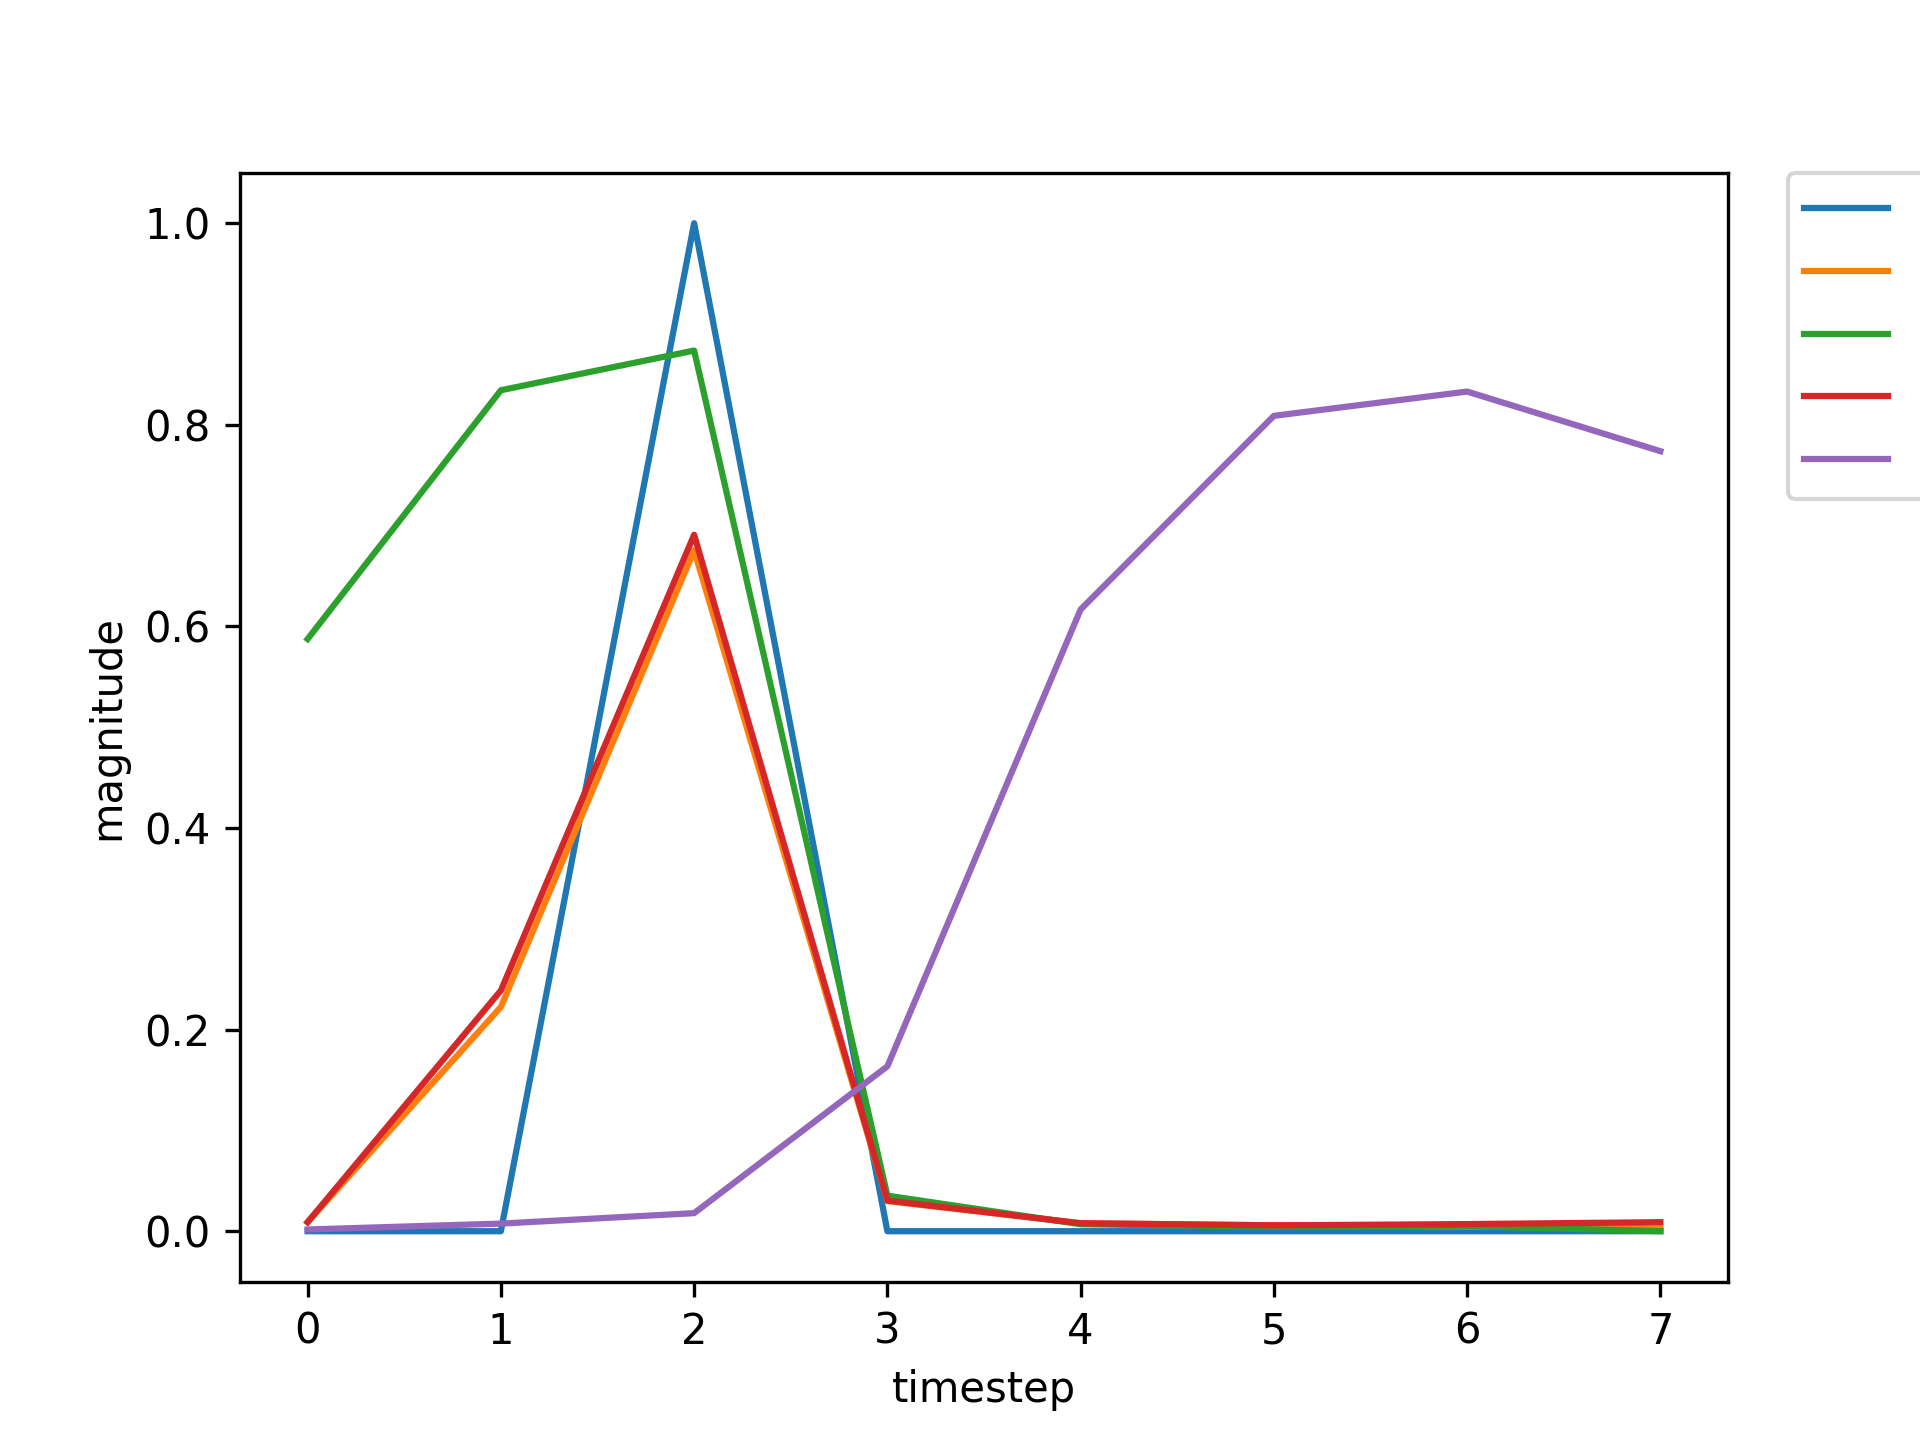

Values plotted in this chart, from the file beside it:
, input, expected_output, network_output
0, 1.0, 0, 0.5875
1, 0.0, 0, 0.8343
2, 2.0, 1, 0.8737
3, 0.0, 0, 0.03525
4, 0.0, 0, 0.006899
5, 0.0, 0, 0.004442
6, 0.0, 0, 0.005036
7, 1.0, 0, 0.006091
8, 0.0, 0, 0.1517
9, 2.0, 1, 0.5646
10, 0.0, 0, 0.02602
11, 0.0, 0, 0.007288
12, 0.0, 0, 0.005784
13, 0.0, 0, 0.007424
14, 0.0, 0, 0.009746
15, 1.0, 0, 0.01133
16, 0.0, 0, 0.2463
17, 2.0, 1, 0.6907
18, 0.0, 0, 0.0301
19, 0.0, 0, 0.00794
20, 0.0, 0, 0.005791
21, 1.0, 0, 0.006968
22, 0.0, 0, 0.188
23, 2.0, 1, 0.6488
24, 0.0, 0, 0.02917
25, 0.0, 0, 0.007912
26, 0.0, 0, 0.006038
27, 0.0, 0, 0.007561
28, 1.0, 0, 0.009813
29, 0.0, 0, 0.2646
30, 2.0, 1, 0.7162
31, 0.0, 0, 0.03128
32, 0.0, 0, 0.007947
33, 0.0, 0, 0.005767
34, 1.0, 0, 0.006937
35, 0.0, 0, 0.1876
36, 2.0, 1, 0.6483
37, 0.0, 0, 0.02916
38, 0.0, 0, 0.007908
39, 0.0, 0, 0.006038
40, 1.0, 0, 0.007563
41, 0.0, 0, 0.2142
42, 2.0, 1, 0.6822
43, 0.0, 0, 0.03035
44, 0.0, 0, 0.008013
45, 0.0, 0, 0.006002
46, 0.0, 0, 0.007415
47, 1.0, 0, 0.009536
48, 0.0, 0, 0.2557
49, 2.0, 1, 0.7081
50, 0.0, 0, 0.031
51, 0.0, 0, 0.007929
52, 0.0, 0, 0.005782
53, 0.0, 0, 0.006978
54, 1.0, 0, 0.008802
55, 0.0, 0, 0.2328
56, 2.0, 1, 0.6846
57, 0.0, 0, 0.03019
58, 0.0, 0, 0.007855
59, 0.0, 0, 0.005807
... 677 more rows
